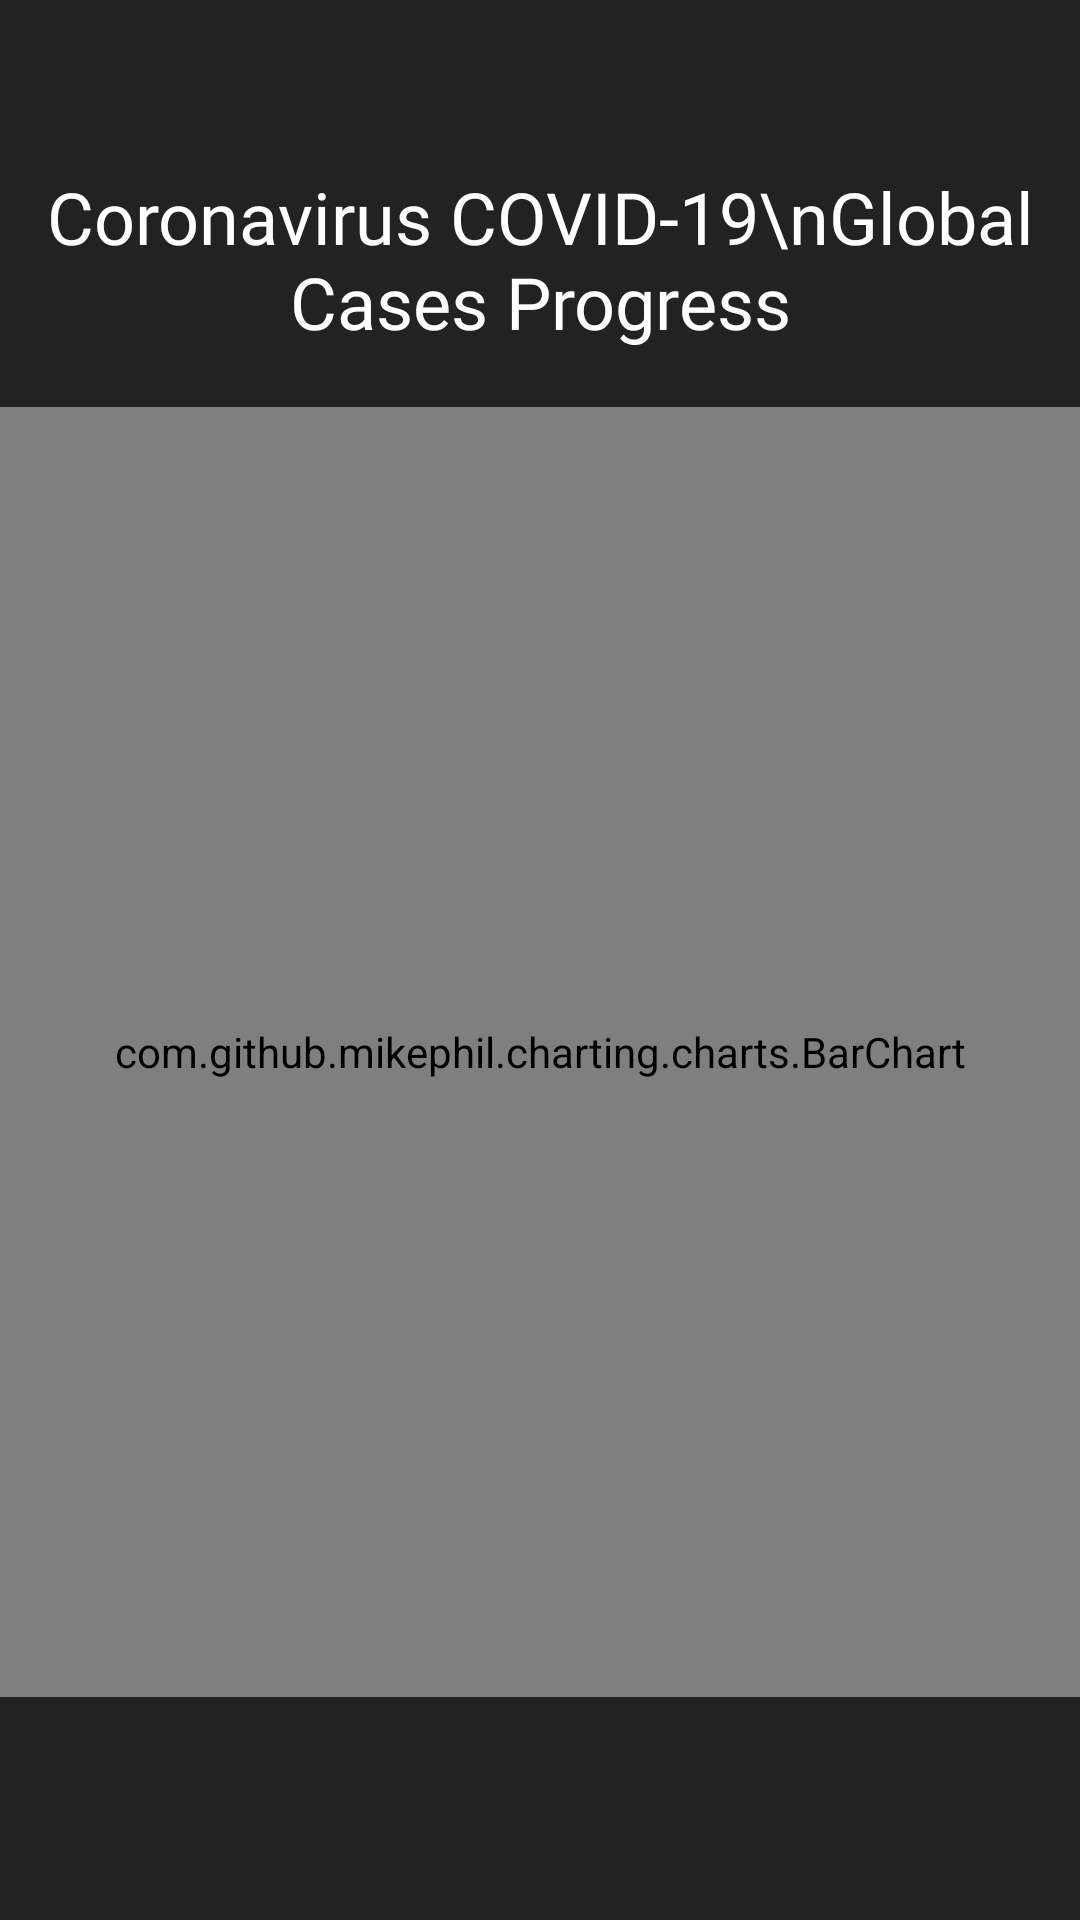

Layout XML and referenced resources for this Android screen:
<!-- AndroidManifest.xml: application theme AppTheme -->
<!-- res/layout/fragment_chart.xml -->
<?xml version="1.0" encoding="utf-8"?>
<RelativeLayout
    xmlns:android="http://schemas.android.com/apk/res/android" android:layout_width="match_parent"
    android:layout_height="match_parent"
    android:background="@color/colorPrimary"
    android:orientation="vertical"
    android:gravity="center_horizontal">



          <LinearLayout
              android:layout_marginTop="?attr/actionBarSize"
              android:layout_width="match_parent"
              android:gravity="center_horizontal"
              android:layout_height="match_parent"
              android:orientation="vertical">
              <TextView
                  android:layout_width="wrap_content"
                  android:layout_height="wrap_content"
                  android:fontFamily="@font/poppins_bold"
                  android:text="Coronavirus COVID-19\nGlobal Cases Progress"
                  android:textColor="#fff"
                  android:textAlignment="center"
                  android:gravity="center_horizontal"
                  android:textSize="24sp"
                  ></TextView>
              <TextView
                  android:id="@+id/tv_error_g"
                  android:layout_width="wrap_content"
                  android:layout_height="wrap_content"
                  android:layout_gravity="center"></TextView>
              <com.github.mikephil.charting.charts.BarChart
                  android:id="@+id/bar_chart_g"
                  android:layout_width="400dp"
                  android:layout_height="430dp"></com.github.mikephil.charting.charts.BarChart>
          </LinearLayout>










</RelativeLayout>
<!-- resources referenced by this layout -->
<resources>
  <color name="colorPrimary">#222222</color>
  <style name="AppTheme" parent="Theme.AppCompat.Light.NoActionBar">
          
          <item name="colorPrimary">@color/colorPrimary</item>
          <item name="colorPrimaryDark">@color/colorPrimaryDark</item>
          <item name="colorAccent">@color/colorAccent</item>
      </style>
  <color name="colorPrimaryDark">#002d72</color>
  <color name="colorAccent">#03DAC5</color>
</resources>
